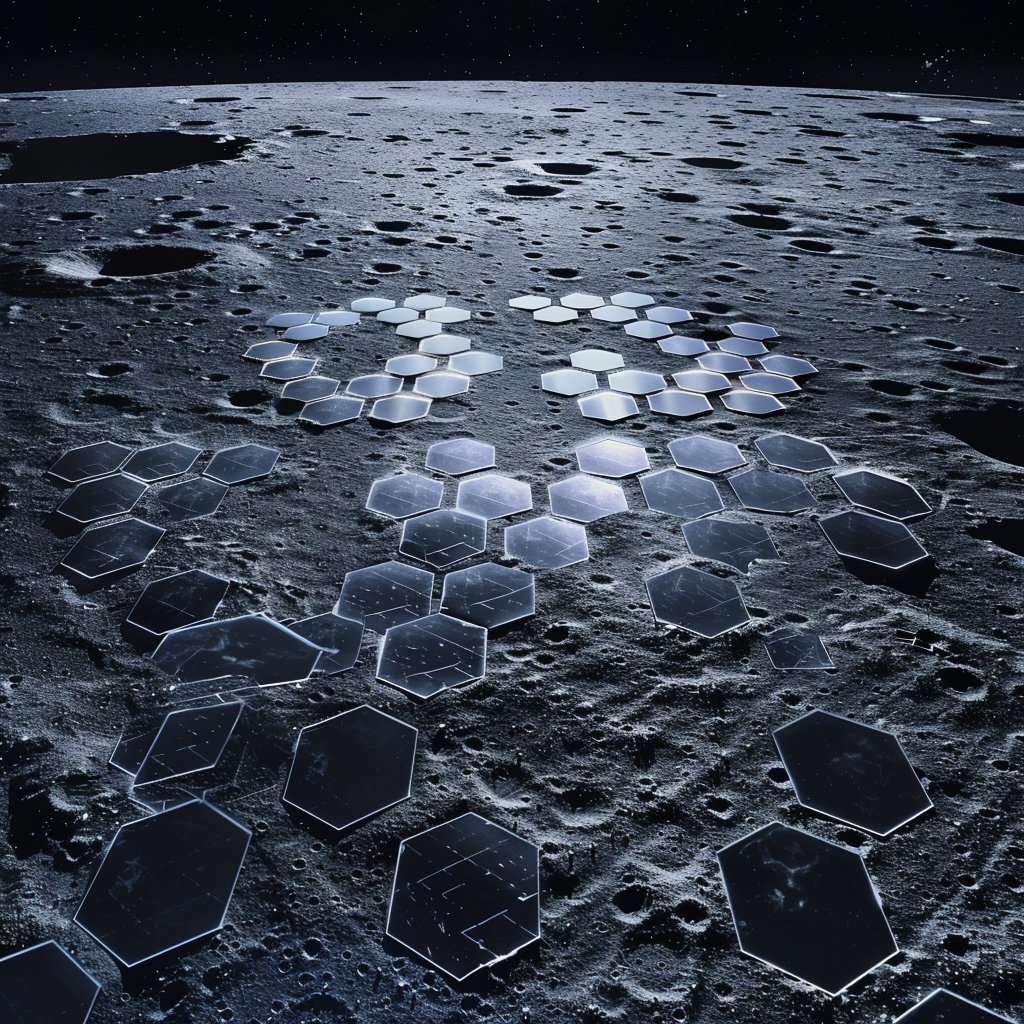
Generation parameters embedded in this image by Midjourney (PNG 'Description' text chunk):
lunar surface covered with hexagonal grid made of brand new photovoltaic cells Job ID: 82bc5b7d-ef72-488d-8a18-b08a9affff63